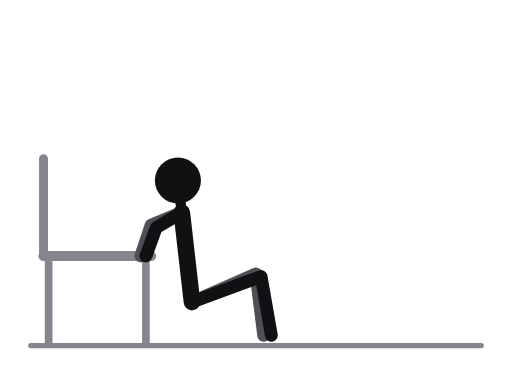
t = 0.00 s
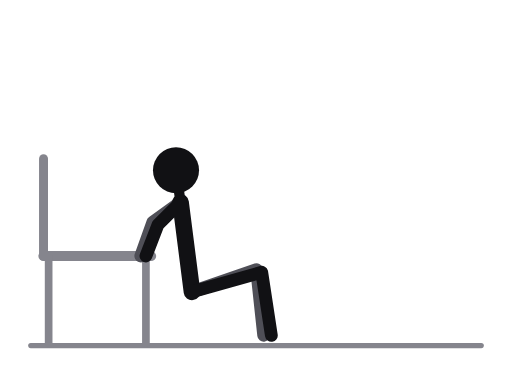
t = 0.31 s
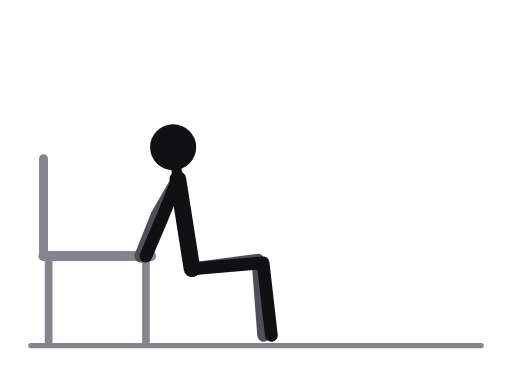
t = 0.69 s
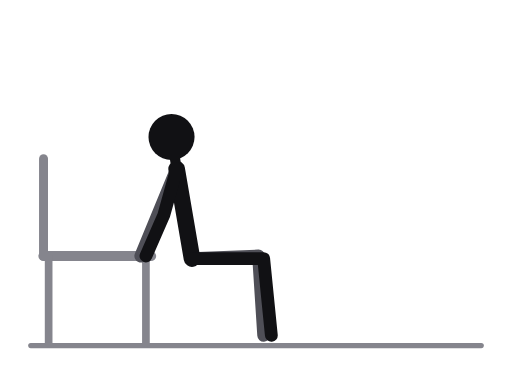
t = 1.00 s
t = 1.31 s: frame unchanged from t = 0.69 s, image omitted
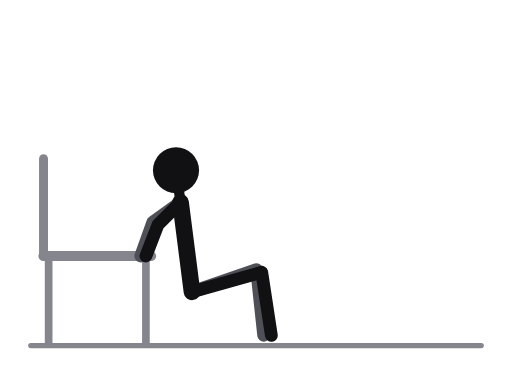
t = 1.69 s

The animated SVG that drew these frames (rendered in a browser with its animation timeline set to each time). Animation: 13 SMIL elements (animate=13); one cycle of 2.00 s, repeats indefinitely.

<svg xmlns="http://www.w3.org/2000/svg" viewBox="0 0 400 300" role="img" aria-label="Chair dips"><title>Chair dips</title><style>.ill-s-near{stroke:var(--ill-near,#111114)}.ill-f-near{fill:var(--ill-near,#111114)}.ill-s-far{stroke:var(--ill-far,#4F4F57)}.ill-f-far{fill:var(--ill-far,#4F4F57)}.ill-s-prop{stroke:var(--ill-prop,#85858D)}.ill-f-prop{fill:var(--ill-prop,#85858D)}.ill-s-floor{stroke:var(--ill-floor,#85858D)}.ill-f-floor{fill:var(--ill-floor,#85858D)}.ill-s-iron{stroke:var(--ill-iron,#77777F)}.ill-f-iron{fill:var(--ill-iron,#77777F)}.ill-s-ironin{stroke:var(--ill-ironin,#E6E6EA)}.ill-f-ironin{fill:var(--ill-ironin,#E6E6EA)}.ill-s-arrow{stroke:var(--ill-arrow,#008F45)}.ill-f-arrow{fill:var(--ill-arrow,#008F45)}@media (prefers-color-scheme:dark){svg{--ill-near:#F5F5F7;--ill-far:#BEBEC5;--ill-prop:#8E8E96;--ill-floor:#8E8E96;--ill-iron:#9E9EA6;--ill-ironin:#2A2A30;--ill-arrow:#3DFF8F;}}</style><g stroke-linecap="round" stroke-linejoin="round"><line class="ill-s-floor" x1="24" y1="270" x2="376" y2="270" stroke-width="4"/><line class="ill-s-prop" x1="34" y1="200" x2="118" y2="200" stroke-width="8"/><line class="ill-s-prop" x1="38" y1="200" x2="38" y2="268" stroke-width="6"/><line class="ill-s-prop" x1="114" y1="200" x2="114" y2="268" stroke-width="6"/><line class="ill-s-prop" x1="34" y1="200" x2="34" y2="124" stroke-width="7"/><polyline class="ill-s-far" points="150,236 200,214 206,262" fill="none" stroke-width="10"><animate attributeName="points" values="150,236 200,214 206,262;150,231 200.3,211.9 206,262;150,219 201,207 206,262;150,207 201.7,202.1 206,262;150,202 202,200 206,262;150,207 201.7,202.1 206,262;150,219 201,207 206,262;150,231 200.3,211.9 206,262;150,236 200,214 206,262" keyTimes="0;0.125;0.25;0.375;0.5;0.625;0.75;0.875;1" dur="2.0s" repeatCount="indefinite"/></polyline><polyline class="ill-s-far" points="142,166 118,176 110,200" fill="none" stroke-width="10"><animate attributeName="points" values="142,166 118,176 110,200;141.4,161 118.9,174.5 110,200;140,149 121,171 110,200;138.6,137 123.1,167.5 110,200;138,132 124,166 110,200;138.6,137 123.1,167.5 110,200;140,149 121,171 110,200;141.4,161 118.9,174.5 110,200;142,166 118,176 110,200" keyTimes="0;0.125;0.25;0.375;0.5;0.625;0.75;0.875;1" dur="2.0s" repeatCount="indefinite"/></polyline><line class="ill-s-near" x1="142" y1="166" x2="150" y2="236" stroke-width="13"><animate attributeName="x1" values="142;141.4;140;138.6;138;138.6;140;141.4;142" keyTimes="0;0.125;0.25;0.375;0.5;0.625;0.75;0.875;1" dur="2.0s" repeatCount="indefinite"/><animate attributeName="y1" values="166;161;149;137;132;137;149;161;166" keyTimes="0;0.125;0.25;0.375;0.5;0.625;0.75;0.875;1" dur="2.0s" repeatCount="indefinite"/><animate attributeName="y2" values="236;231;219;207;202;207;219;231;236" keyTimes="0;0.125;0.25;0.375;0.5;0.625;0.75;0.875;1" dur="2.0s" repeatCount="indefinite"/></line><line class="ill-s-near" x1="142" y1="166" x2="139" y2="141" stroke-width="8"><animate attributeName="x1" values="142;141.4;140;138.6;138;138.6;140;141.4;142" keyTimes="0;0.125;0.25;0.375;0.5;0.625;0.75;0.875;1" dur="2.0s" repeatCount="indefinite"/><animate attributeName="y1" values="166;161;149;137;132;137;149;161;166" keyTimes="0;0.125;0.25;0.375;0.5;0.625;0.75;0.875;1" dur="2.0s" repeatCount="indefinite"/><animate attributeName="x2" values="139;138;136;135;134;135;136;138;139" keyTimes="0;0.125;0.25;0.375;0.5;0.625;0.75;0.875;1" dur="2.0s" repeatCount="indefinite"/><animate attributeName="y2" values="141;136;124;112;107;112;124;136;141" keyTimes="0;0.125;0.25;0.375;0.5;0.625;0.75;0.875;1" dur="2.0s" repeatCount="indefinite"/></line><polyline class="ill-s-near" points="150,236 204,216 212,262" fill="none" stroke-width="10"><animate attributeName="points" values="150,236 204,216 212,262;150,231 204.3,213.9 212,262;150,219 205,209 212,262;150,207 205.7,204.1 212,262;150,202 206,202 212,262;150,207 205.7,204.1 212,262;150,219 205,209 212,262;150,231 204.3,213.9 212,262;150,236 204,216 212,262" keyTimes="0;0.125;0.25;0.375;0.5;0.625;0.75;0.875;1" dur="2.0s" repeatCount="indefinite"/></polyline><polyline class="ill-s-near" points="142,166 122,178 114,200" fill="none" stroke-width="10"><animate attributeName="points" values="142,166 122,178 114,200;141.4,161 122.9,176.5 114,200;140,149 125,173 114,200;138.6,137 127.1,169.5 114,200;138,132 128,168 114,200;138.6,137 127.1,169.5 114,200;140,149 125,173 114,200;141.4,161 122.9,176.5 114,200;142,166 122,178 114,200" keyTimes="0;0.125;0.25;0.375;0.5;0.625;0.75;0.875;1" dur="2.0s" repeatCount="indefinite"/></polyline><circle class="ill-f-near" cx="139" cy="141" r="18"><animate attributeName="cx" values="139;138;136;135;134;135;136;138;139" keyTimes="0;0.125;0.25;0.375;0.5;0.625;0.75;0.875;1" dur="2.0s" repeatCount="indefinite"/><animate attributeName="cy" values="141;136;124;112;107;112;124;136;141" keyTimes="0;0.125;0.25;0.375;0.5;0.625;0.75;0.875;1" dur="2.0s" repeatCount="indefinite"/></circle></g></svg>
